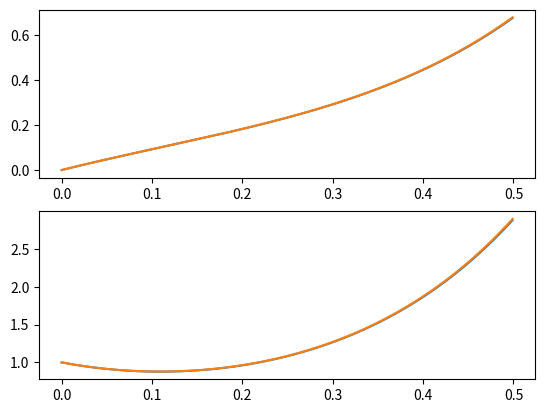

Python code for this plot:
import numpy as np
import matplotlib.pyplot as plt
import math

g = 9.8
z = 0.43
p_x = 0.1
def lip_model(state):
    A = np.array([[0,1],
                  [g/z,0]])
    B = np.array([0,-g*p_x/z])

    dx = A.dot(state)+B
    return dx



sim_time = 0.5
sim_step = 0.001
x0 = 0.0
v0 = 1

time = np.zeros(int(sim_time/sim_step))
states = np.zeros((len(time),2))
states_analytic = np.zeros(states.shape)

states[0] = np.array([x0,v0])
states_analytic[0] = np.array([x0,v0])

for i,state in enumerate(states):
    time[i] = i*sim_step
    omega = math.sqrt(g / z)
    A = np.array([[np.cosh(omega * time[i]), 1 / omega * np.sinh(omega * time[i])],
                  [omega * np.sinh(omega * time[i]), np.cosh(omega * time[i])]])
    B = np.array([1 - np.cosh(omega * time[i]), -omega * np.sinh(omega * time[i])])
    states_analytic[i] = A.dot(states_analytic[0]) + B * p_x

    if i == states.shape[0]-1:
        break
    states[i+1] = states[i] + sim_step * lip_model(states[i])




fig = plt.figure(0)
ax1 = plt.subplot(211)
ax1.plot(time,states[:,0])
ax1.plot(time,states_analytic[:,0])
ax2 = plt.subplot(212)
ax2.plot(time,states[:,1])
ax2.plot(time,states_analytic[:,1])
plt.show()

temp = 1